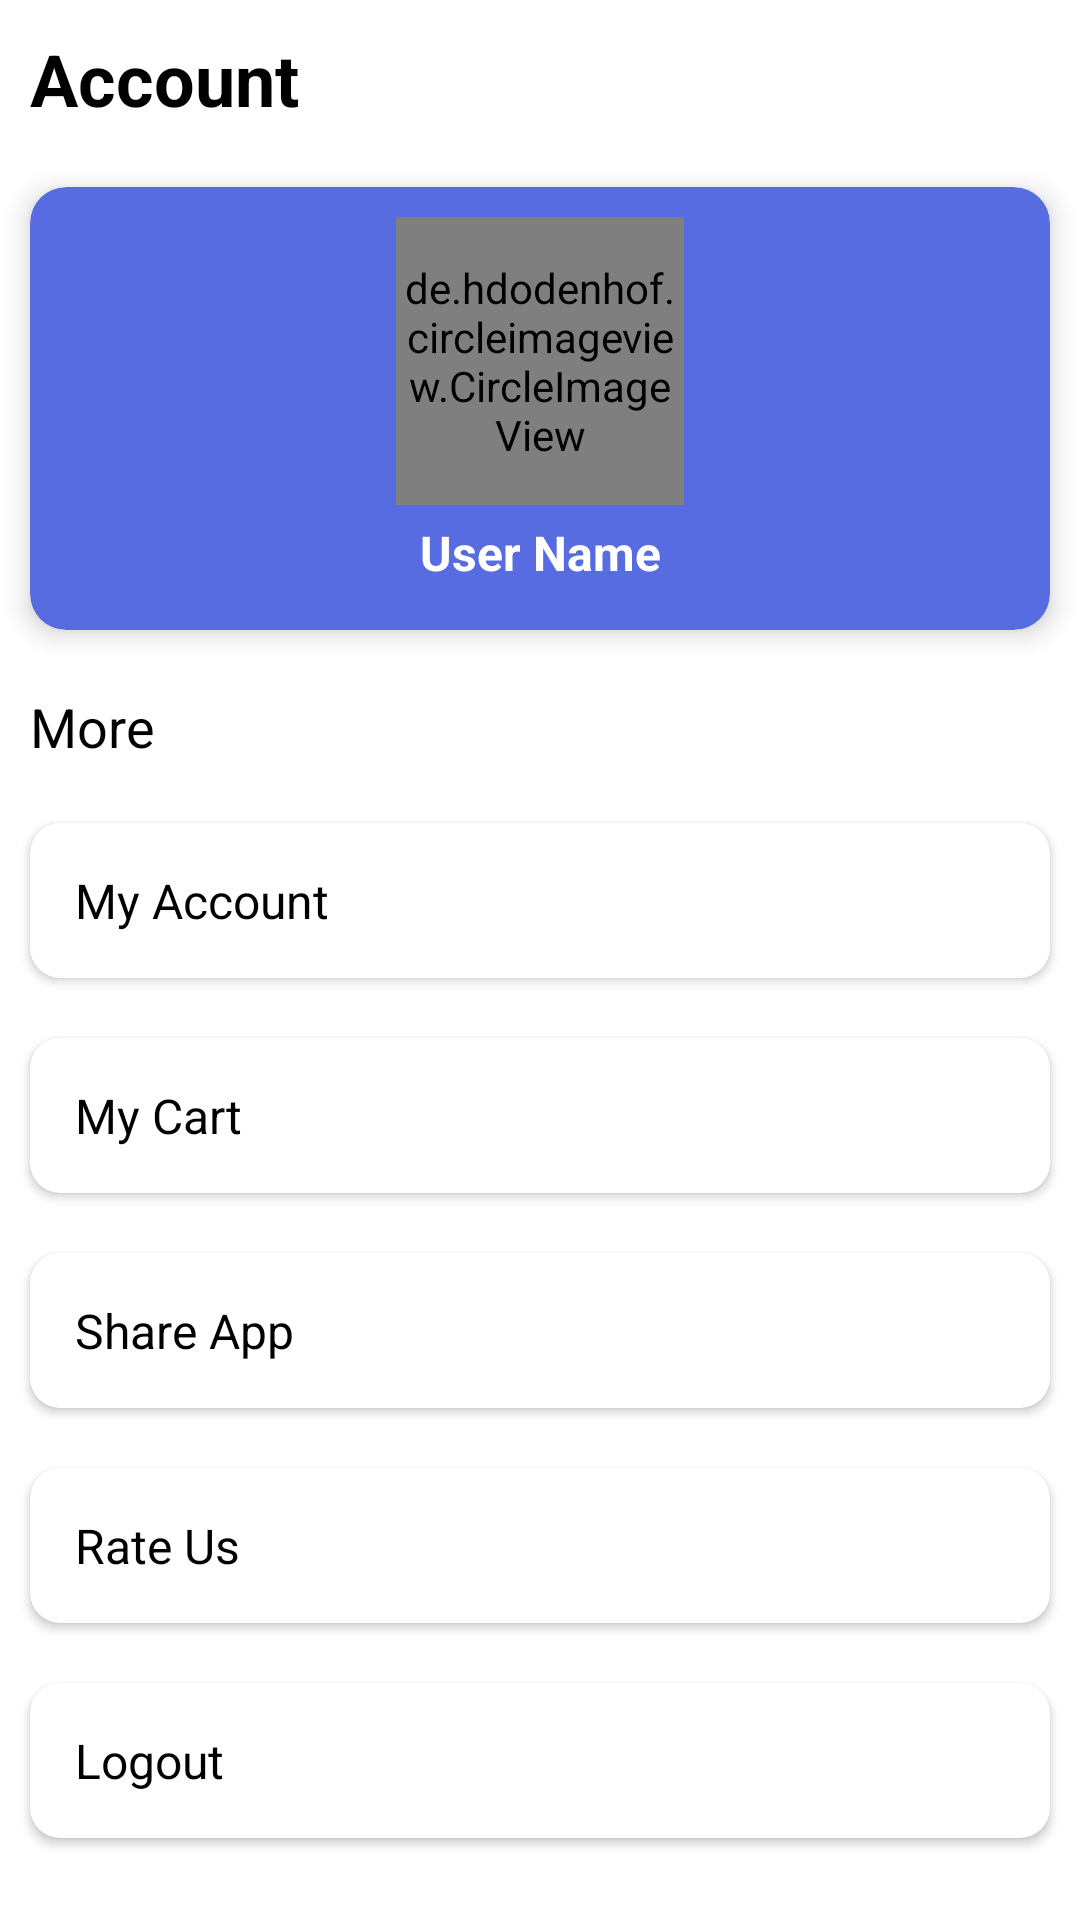

The Android layout XML behind this screen, and the referenced resources:
<!-- AndroidManifest.xml: application theme Theme.SERFIX -->
<!-- res/layout/fragment_account.xml -->
<?xml version="1.0" encoding="utf-8"?>
<FrameLayout xmlns:android="http://schemas.android.com/apk/res/android"
    xmlns:app="http://schemas.android.com/apk/res-auto"
    xmlns:tools="http://schemas.android.com/tools"
    android:layout_width="match_parent"
    android:layout_height="match_parent"
    android:background="@color/background"
    tools:context=".fragments.AccountFragment">

    <RelativeLayout
        android:layout_width="match_parent"
        android:layout_height="match_parent">

        <TextView
            android:id="@+id/text"
            android:layout_width="match_parent"
            android:layout_height="wrap_content"
            android:layout_gravity="center"
            android:layout_marginStart="10dp"
            android:layout_marginTop="10dp"
            android:layout_marginEnd="10dp"
            android:layout_marginBottom="10dp"
            android:layout_weight="1"
            android:gravity="start"
            android:text="Account"
            android:textColor="@color/black"
            android:textSize="24sp"
            android:textStyle="bold" />


        <androidx.cardview.widget.CardView
            android:id="@+id/card"
            android:layout_width="match_parent"
            android:layout_height="wrap_content"
            android:layout_below="@id/text"
            android:layout_marginStart="10dp"
            android:layout_marginTop="10dp"
            android:layout_marginEnd="10dp"
            android:layout_marginBottom="10dp"
            app:cardBackgroundColor="@color/themecolor"
            app:cardCornerRadius="12dp"
            app:cardElevation="5dp">

            <LinearLayout
                android:layout_width="match_parent"
                android:layout_height="wrap_content"
                android:layout_margin="10dp"
                android:orientation="vertical">

                <de.hdodenhof.circleimageview.CircleImageView
                    android:id="@+id/profile_image"
                    android:layout_width="96dp"
                    android:layout_height="96dp"
                    android:layout_centerHorizontal="true"
                    android:layout_gravity="center"
                    android:src="@drawable/profile"
                    app:civ_border_color="@color/white"
                    app:civ_border_width="2dp" />


                <TextView
                    android:id="@+id/name"
                    android:layout_width="match_parent"
                    android:layout_height="wrap_content"
                    android:layout_gravity="center"
                    android:layout_margin="5dp"
                    android:gravity="center"
                    android:text="User Name"
                    android:textColor="@color/white"
                    android:textSize="16dp"
                    android:textStyle="bold" />
            </LinearLayout>


        </androidx.cardview.widget.CardView>

        <TextView
            android:id="@+id/text_more"
            android:layout_width="wrap_content"
            android:layout_height="wrap_content"
            android:layout_below="@id/card"
            android:layout_margin="10dp"
            android:text="More"
            android:textColor="@color/black"
            android:textSize="18sp" />

        <ScrollView
            android:layout_width="match_parent"
            android:layout_height="match_parent"
            android:layout_below="@id/text_more">

            <LinearLayout
                android:layout_width="match_parent"
                android:layout_height="wrap_content"
                android:orientation="vertical">

                <androidx.cardview.widget.CardView
                    android:id="@+id/my_acount"
                    android:foreground="?android:attr/selectableItemBackground"
                    android:clickable="true"
                    android:layout_width="match_parent"
                    android:layout_height="wrap_content"
                    android:layout_margin="10dp"
                    app:cardCornerRadius="10dp">


                    <TextView
                        android:layout_width="match_parent"
                        android:layout_height="wrap_content"
                        android:layout_margin="5dp"
                        android:drawableEnd="@drawable/ic_baseline_arrow_forward_ios_24"
                        android:padding="10dp"
                        android:text="My Account"
                        android:textColor="@color/black"
                        android:textSize="16sp"
                        android:textStyle="normal" />


                </androidx.cardview.widget.CardView>

                <androidx.cardview.widget.CardView
                    android:id="@+id/my_cart"
                    android:foreground="?android:attr/selectableItemBackground"
                    android:clickable="true"
                    android:layout_width="match_parent"
                    android:layout_height="wrap_content"
                    android:layout_margin="10dp"
                    app:cardCornerRadius="10dp">

                    <TextView
                        android:layout_width="match_parent"
                        android:layout_height="wrap_content"
                        android:layout_margin="5dp"
                        android:drawableEnd="@drawable/ic_baseline_arrow_forward_ios_24"
                        android:padding="10dp"
                        android:text="My Cart"
                        android:textColor="@color/black"
                        android:textSize="16sp"
                        android:textStyle="normal" />

                </androidx.cardview.widget.CardView>

                <androidx.cardview.widget.CardView
                    android:layout_width="match_parent"
                    android:layout_height="wrap_content"
                    android:foreground="?android:attr/selectableItemBackground"
                    android:clickable="true"
                    android:layout_margin="10dp"
                    android:id="@+id/ShareApp"
                    app:cardCornerRadius="10dp">


                    <TextView
                        android:layout_width="match_parent"
                        android:layout_height="wrap_content"
                        android:drawableEnd="@drawable/ic_baseline_arrow_forward_ios_24"
                        android:padding="10dp"
                        android:layout_margin="5dp"
                        android:text="Share App"
                        android:textColor="@color/black"
                        android:textSize="16sp"
                        android:textStyle="normal" />


                </androidx.cardview.widget.CardView>

                <androidx.cardview.widget.CardView
                    android:layout_width="match_parent"
                    android:foreground="?android:attr/selectableItemBackground"
                    android:clickable="true"
                    android:layout_height="wrap_content"
                    android:layout_margin="10dp"
                    android:id="@+id/RateUs"
                    app:cardCornerRadius="10dp">


                    <TextView
                        android:layout_width="match_parent"
                        android:layout_height="wrap_content"
                        android:drawableEnd="@drawable/ic_baseline_arrow_forward_ios_24"
                        android:padding="10dp"
                        android:layout_margin="5dp"
                        android:text="Rate Us"
                        android:textColor="@color/black"
                        android:textSize="16sp"
                        android:textStyle="normal" />



                </androidx.cardview.widget.CardView>

                <androidx.cardview.widget.CardView
                    android:layout_width="match_parent"
                    android:layout_height="wrap_content"
                    android:foreground="?android:attr/selectableItemBackground"
                    android:clickable="true"
                    android:id="@+id/Logout"
                    android:layout_margin="10dp"
                    app:cardCornerRadius="10dp">

                    <TextView
                        android:layout_width="match_parent"
                        android:layout_height="wrap_content"
                        android:drawableEnd="@drawable/ic_baseline_arrow_forward_ios_24"
                        android:padding="10dp"
                        android:layout_margin="5dp"
                        android:text="Logout"
                        android:textColor="@color/black"
                        android:textSize="16sp"
                        android:textStyle="normal" />



                </androidx.cardview.widget.CardView>


                <LinearLayout
                    android:layout_width="match_parent"
                    android:layout_height="wrap_content"
                    android:orientation="vertical"
                    android:visibility="gone">

                    <ImageView
                        android:layout_width="30dp"
                        android:layout_height="30dp"
                        android:layout_gravity="end"
                        android:layout_marginTop="10dp"
                        android:layout_marginEnd="15dp"
                        android:src="@drawable/logout"
                        app:tint="@color/black" />

                    <TextView
                        android:id="@+id/text_logOut"
                        android:layout_width="wrap_content"
                        android:layout_height="wrap_content"
                        android:layout_gravity="end"
                        android:layout_marginRight="10dp"
                        android:text="Log Out" />
                </LinearLayout>
            </LinearLayout>
        </ScrollView>
    </RelativeLayout>

</FrameLayout>
<!-- resources referenced by this layout -->
<resources>
  <color name="background">#FFFFFF</color>
  <color name="black">#FF000000</color>
  <color name="themecolor">#586CE1</color>
  <color name="white">#FFFFFFFF</color>
  <style name="Theme.SERFIX" parent="Theme.MaterialComponents.DayNight.NoActionBar.Bridge">
          
          <item name="colorPrimary">@color/purple_500</item>
          <item name="colorPrimaryVariant">@color/themecolor</item>
          <item name="colorOnPrimary">@color/white</item>
          
          <item name="colorSecondary">@color/teal_200</item>
          <item name="colorSecondaryVariant">@color/teal_700</item>
          <item name="colorOnSecondary">@color/black</item>
          
          <item name="android:statusBarColor" tools:targetApi="l">?attr/colorPrimaryVariant</item>
          
      </style>
  <color name="purple_500">#FF6200EE</color>
  <color name="teal_200">#FF03DAC5</color>
  <color name="teal_700">#FF018786</color>
</resources>
